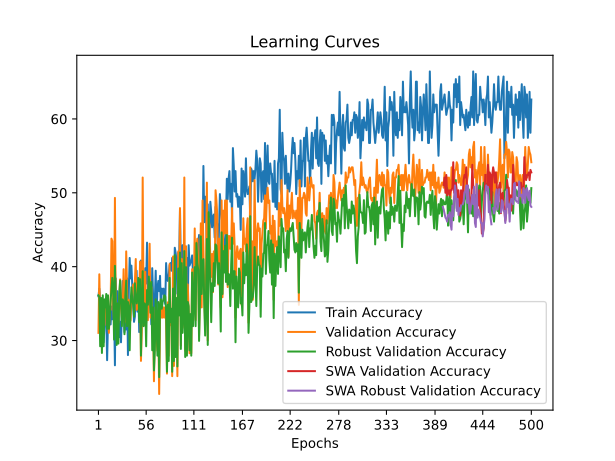

Source data for this figure (header and first rows):
time; train_accuracy; train_loss; valid_accuracy; valid_loss; valid_accuracy_robust; valid_accuracy_swa; valid_accuracy_robust_swa
43,1846; 35,9862; 1,2887; 31,0345; 1,0979; 36,1162; 31,0345; 36,1162
80,9531; 37,0242; 1,1500; 38,9655; 1,1171; 35,9347; 38,9655; 35,9347
120,0983; 35,2941; 1,1391; 32,4138; 1,1637; 29,2196; 32,4138; 29,2196
150,1630; 33,9100; 1,1148; 33,1034; 1,1106; 35,7532; 33,1034; 35,7532
180,6144; 29,4118; 1,1196; 32,4138; 1,1143; 28,3122; 32,4138; 28,3122
207,8090; 31,8339; 1,1042; 35,1724; 1,0829; 36,1162; 35,1724; 36,1162
245,4039; 29,7578; 1,0955; 32,4138; 1,1220; 29,2196; 32,4138; 29,2196
272,7401; 32,1799; 1,1054; 32,0690; 1,0914; 35,5717; 32,0690; 35,5717
305,7994; 32,5260; 1,1124; 34,8276; 1,0978; 34,4828; 34,8276; 34,4828
340,9041; 33,5640; 1,1117; 35,5172; 1,0783; 36,2976; 35,5172; 36,2976
373,7930; 27,3356; 1,1208; 33,1034; 1,1305; 31,5789; 33,1034; 31,5789
402,6727; 32,5260; 1,0977; 34,4828; 1,0800; 36,1162; 34,4828; 36,1162
432,6645; 31,4879; 1,1356; 31,0345; 1,1349; 31,5789; 31,0345; 31,5789
460,1907; 33,9100; 1,1245; 34,1379; 1,0652; 33,2123; 34,1379; 33,2123
492,2330; 32,1799; 1,1009; 34,1379; 1,0955; 35,3902; 34,1379; 35,3902
521,5167; 34,6021; 1,0937; 43,7931; 1,0714; 36,8421; 43,7931; 36,8421
548,5590; 32,8720; 1,1266; 43,4483; 1,0673; 38,4755; 43,4483; 38,4755
580,8660; 35,6401; 1,1323; 35,1724; 1,0825; 37,0236; 35,1724; 37,0236
609,2211; 34,2561; 1,1297; 32,4138; 1,1270; 30,1270; 32,4138; 30,1270
636,8526; 26,6436; 1,1394; 49,3103; 1,0869; 40,1089; 49,3103; 40,1089
664,2508; 38,4083; 1,1044; 33,1034; 1,1896; 34,6642; 33,1034; 34,6642
702,5636; 32,1799; 1,1598; 32,4138; 1,2365; 29,4011; 32,4138; 29,4011
731,8280; 36,6782; 1,1377; 34,4828; 1,1232; 35,0272; 34,4828; 35,0272
760,6670; 34,2561; 1,1381; 32,4138; 1,2427; 29,5826; 32,4138; 29,5826
794,5398; 30,4498; 1,1578; 34,8276; 1,0733; 36,4791; 34,8276; 36,4791
829,6500; 32,5260; 1,1434; 38,2759; 1,0747; 38,1125; 38,2759; 38,1125
857,6267; 29,7578; 1,1204; 34,4828; 1,0510; 35,3902; 34,4828; 35,3902
884,8348; 34,2561; 1,1136; 33,1034; 1,1112; 31,9419; 33,1034; 31,9419
917,7113; 38,0623; 1,1190; 34,4828; 1,0567; 35,5717; 34,4828; 35,5717
949,4791; 35,6401; 1,1058; 39,6552; 1,0583; 35,2087; 39,6552; 35,2087
979,2327; 31,1419; 1,1570; 32,4138; 1,1129; 30,8530; 32,4138; 30,8530
1007,8379; 32,5260; 1,0981; 32,7586; 1,0986; 36,1162; 32,7586; 36,1162
1034,9219; 31,4879; 1,1079; 42,0690; 1,0716; 38,1125; 42,0690; 38,1125
1075,4313; 38,4083; 1,1141; 36,8966; 1,1513; 31,9419; 36,8966; 31,9419
1102,5358; 28,0277; 1,1958; 32,7586; 1,1022; 35,2087; 32,7586; 35,2087
1138,2037; 36,6782; 1,1169; 35,5172; 1,1025; 34,4828; 35,5172; 34,4828
1176,4525; 41,1765; 1,0836; 32,4138; 1,1350; 28,6751; 32,4138; 28,6751
1204,4349; 38,4083; 1,1289; 32,7586; 1,1267; 34,6642; 32,7586; 34,6642
1234,0169; 40,1384; 1,1435; 35,8621; 1,0887; 37,2051; 35,8621; 37,2051
1262,1246; 37,3702; 1,0980; 35,1724; 1,0830; 35,5717; 35,1724; 35,5717
1289,9631; 35,2941; 1,0862; 37,5862; 1,1310; 34,8457; 37,5862; 34,8457
1320,6132; 32,5260; 1,1475; 37,2414; 1,0625; 33,2123; 37,2414; 33,2123
1348,4782; 33,2180; 1,1225; 37,9310; 1,0624; 37,7495; 37,9310; 37,7495
1375,2739; 37,0242; 1,1599; 41,0345; 1,0963; 35,9347; 41,0345; 35,9347
1409,1557; 39,4464; 1,0977; 34,1379; 1,0957; 35,0272; 34,1379; 35,0272
1436,7714; 33,9100; 1,1059; 34,4828; 1,0685; 35,9347; 34,4828; 35,9347
1466,0619; 36,3322; 1,1066; 37,9310; 1,1488; 38,4755; 37,9310; 38,4755
1492,4684; 31,1419; 1,1182; 35,5172; 1,0822; 32,4864; 35,5172; 32,4864
1532,4337; 40,4844; 1,0872; 40,6897; 1,0928; 38,2940; 40,6897; 38,2940
1564,3806; 40,8304; 1,1077; 27,2414; 1,1183; 27,9492; 27,2414; 27,9492
1593,5439; 37,7163; 1,1111; 31,3793; 1,1007; 35,2087; 31,3793; 35,2087
1620,4606; 34,9481; 1,1087; 52,0690; 1,0680; 39,3829; 52,0690; 39,3829
1647,5030; 37,0242; 1,0997; 34,8276; 1,0662; 31,9419; 34,8276; 31,9419
1684,4032; 37,0242; 1,1188; 32,0690; 1,0851; 35,0272; 32,0690; 35,0272
1723,7765; 39,7924; 1,1045; 39,3103; 1,0673; 34,8457; 39,3103; 34,8457
1755,3232; 37,7163; 1,1093; 32,4138; 1,1028; 29,2196; 32,4138; 29,2196
1797,5483; 43,2526; 1,0967; 35,5172; 1,0342; 36,8421; 35,5172; 36,8421
1828,8192; 37,0242; 1,1288; 32,7586; 1,0993; 34,8457; 32,7586; 34,8457
1856,0897; 36,6782; 1,1188; 37,9310; 1,0630; 38,6570; 37,9310; 38,6570
1884,5761; 35,9862; 1,0909; 43,1034; 1,0919; 37,2051; 43,1034; 37,2051
... 440 more rows
